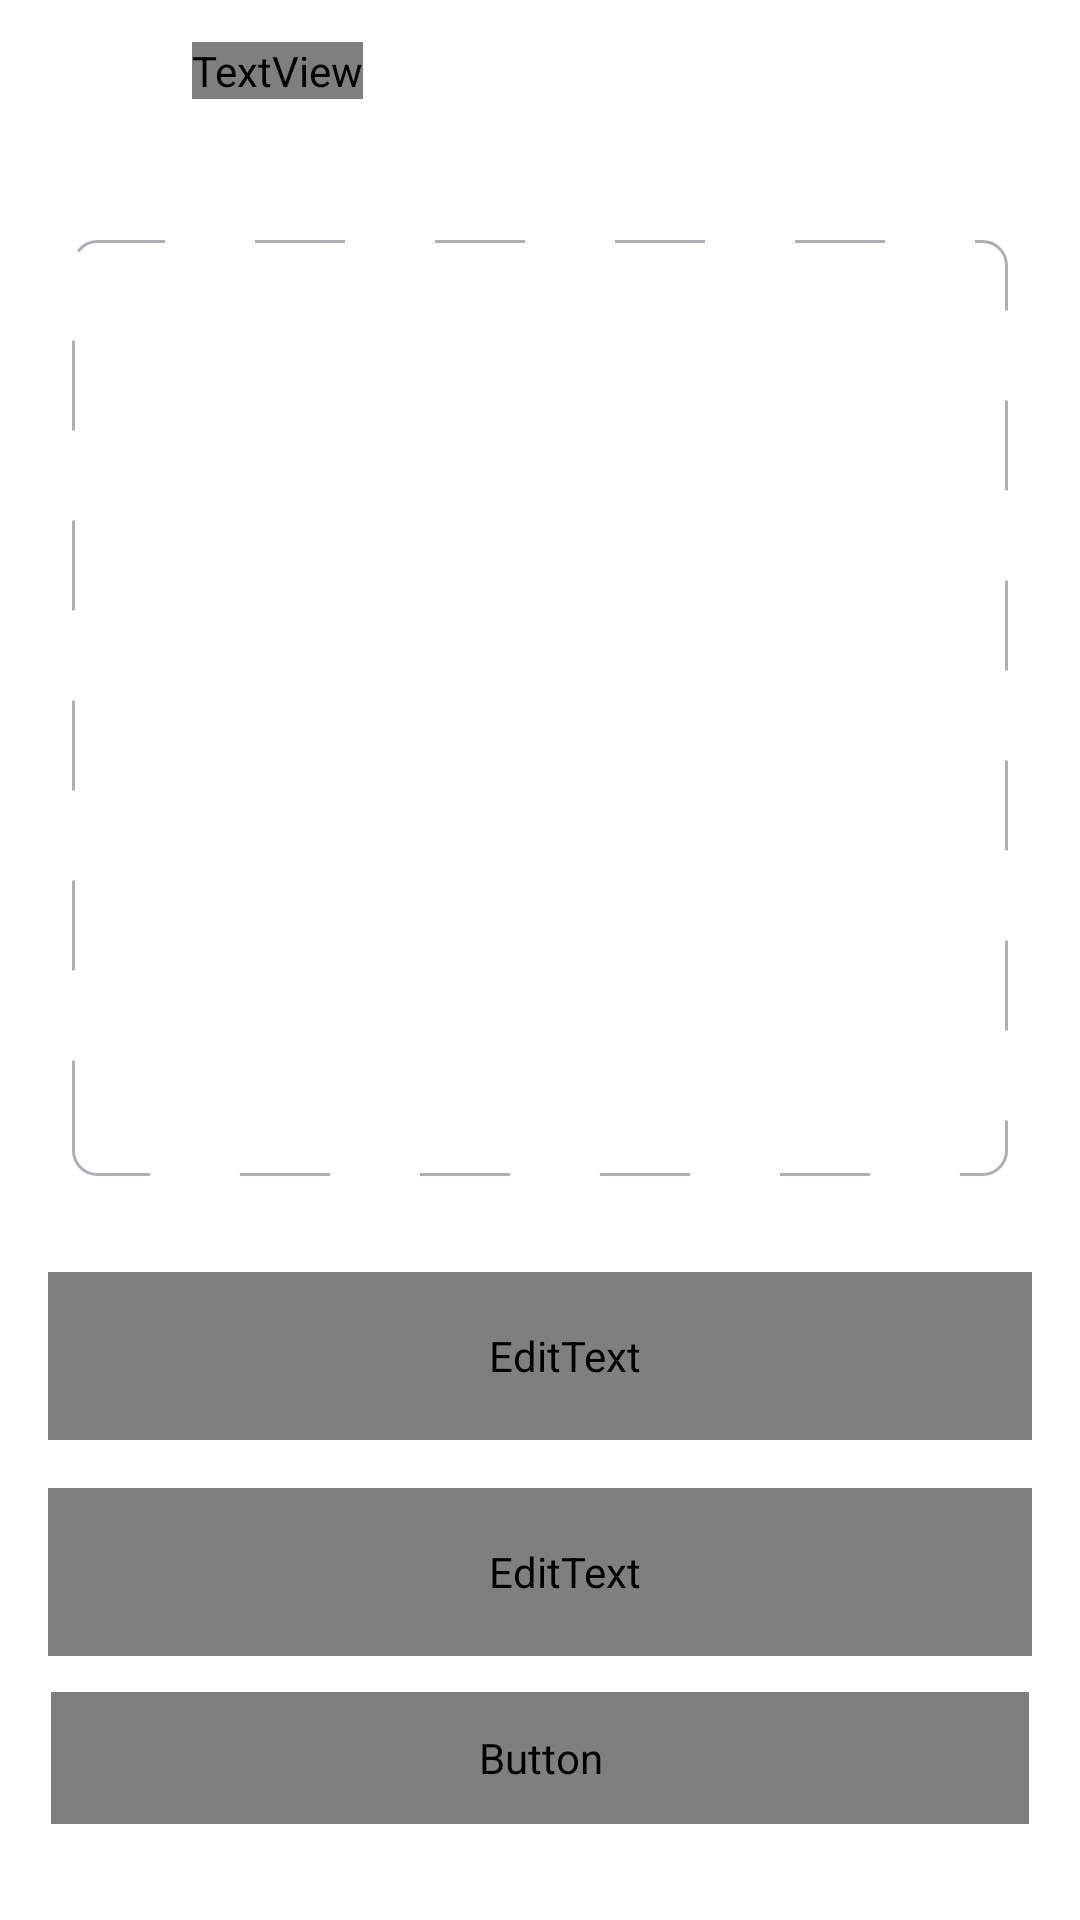

Produce the Android XML layout that renders to this screen, including the resource entries it uses.
<!-- AndroidManifest.xml: application theme Theme.MyPlaylist -->
<!-- res/layout/fragment_new_playlist.xml -->
<?xml version="1.0" encoding="utf-8"?>
<androidx.constraintlayout.widget.ConstraintLayout xmlns:android="http://schemas.android.com/apk/res/android"
    xmlns:app="http://schemas.android.com/apk/res-auto"
    xmlns:tools="http://schemas.android.com/tools"
    android:id="@+id/container"
    android:layout_width="match_parent"
    android:layout_height="match_parent"
    style="@style/BackGroundSettings">

    <androidx.constraintlayout.widget.Guideline
        android:id="@+id/left_guidePlaylist"
        android:layout_width="wrap_content"
        android:layout_height="wrap_content"
        android:orientation="vertical"
        app:layout_constraintGuide_begin="@dimen/layout_width_button" />

    <androidx.constraintlayout.widget.Guideline
        android:id="@+id/right_guidePlaylist"
        android:layout_width="wrap_content"
        android:layout_height="wrap_content"
        android:orientation="vertical"
        app:layout_constraintGuide_end="@dimen/layout_width_button" />

    <androidx.constraintlayout.widget.Guideline
        android:id="@+id/left_guidePlaylistName"
        android:layout_width="wrap_content"
        android:layout_height="wrap_content"
        android:orientation="vertical"
        app:layout_constraintGuide_begin="@dimen/padding_start" />

    <androidx.constraintlayout.widget.Guideline
        android:id="@+id/right_guidePlaylistName"
        android:layout_width="wrap_content"
        android:layout_height="wrap_content"
        android:orientation="vertical"
        app:layout_constraintGuide_end="@dimen/padding_start" />

    <ImageButton
        android:id="@+id/backPlayerPlaylist"
        style="@style/ImageButtonBlackArrow"
        android:layout_marginStart="@dimen/margin_layout"
        android:layout_marginTop="@dimen/margin_layout"
        app:layout_constraintStart_toStartOf="parent"
        app:layout_constraintTop_toTopOf="parent" />

    <TextView
        android:id="@+id/newPlaylistView"
        style="@style/MessageTextStyleSetting"
        android:layout_width="wrap_content"
        android:layout_height="wrap_content"
        android:layout_marginStart="@dimen/layout_margin_button"
        android:layout_marginTop="@dimen/top"
        android:text="@string/new_playlist"
        app:layout_constraintStart_toEndOf="@+id/backPlayerPlaylist"
        app:layout_constraintTop_toTopOf="parent" />

    <ImageView
        android:id="@+id/imagePlayer"
        style="@style/ImagePlayerStylePlaylist"
        android:layout_width="@dimen/layout_zero"
        android:layout_height="@dimen/layout_zero"
        android:layout_marginTop="@dimen/problem_start"
        app:layout_constraintDimensionRatio="1:1"
        android:scaleType="centerInside"
        app:layout_constraintEnd_toStartOf="@+id/right_guidePlaylist"
        app:layout_constraintStart_toStartOf="@+id/left_guidePlaylist"
        app:layout_constraintTop_toTopOf="parent"
        app:srcCompat="@drawable/add_playlist" />

    <EditText
        android:id="@+id/inputEditNamePlaylist"
        style="@style/EditTextStylePlaylist"
        android:layout_width="@dimen/layout_zero"
        android:layout_height="@dimen/width_text"
        android:layout_marginTop="32dp"
        android:hint="@string/name_playlist"
        android:paddingStart="@dimen/margin_size"
        app:layout_constraintEnd_toStartOf="@+id/right_guidePlaylistName"
        app:layout_constraintStart_toStartOf="@+id/left_guidePlaylistName"
        app:layout_constraintTop_toBottomOf="@+id/imagePlayer" />

    <TextView
        android:id="@+id/textViewLabel"
        style="@style/trackAdd"
        android:layout_width="wrap_content"
        android:layout_height="@dimen/padding_start"
        android:layout_marginStart="@dimen/padding_start"
        android:layout_marginTop="-7dp"
        android:text="@string/name_playlist"
        android:visibility="gone"
        android:textColor="@color/blue"
        android:textSize="@dimen/text_nav"
        app:layout_constraintStart_toStartOf="@+id/left_guidePlaylistName"
        app:layout_constraintTop_toTopOf="@+id/inputEditNamePlaylist" />

    <EditText
        android:id="@+id/inputEditDescriptionPlaylist"
        style="@style/EditTextStylePlaylist"
        android:layout_width="@dimen/layout_zero"
        android:layout_height="@dimen/width_text"
        android:layout_marginTop="@dimen/padding_start"
        android:hint="@string/description"
        android:paddingStart="@dimen/margin_size"
        app:layout_constraintEnd_toStartOf="@+id/right_guidePlaylistName"
        app:layout_constraintStart_toStartOf="@+id/left_guidePlaylistName"
        app:layout_constraintTop_toBottomOf="@+id/inputEditNamePlaylist" />

    <TextView
        android:id="@+id/textViewDescription"
        style="@style/trackAdd"
        android:layout_width="wrap_content"
        android:layout_height="@dimen/padding_start"
        android:layout_marginStart="@dimen/padding_start"
        android:layout_marginTop="-7dp"
        android:text="@string/description"
        android:visibility="gone"
        android:textColor="@color/blue"
        android:textSize="@dimen/text_nav"
        app:layout_constraintStart_toStartOf="@+id/left_guidePlaylistName"
        app:layout_constraintTop_toTopOf="@+id/inputEditDescriptionPlaylist" />

    <Button
        android:id="@+id/buttonNewPlaylist"
        style="@style/ButtonAddPlaylist"
        android:layout_width="match_parent"
        android:layout_height="@dimen/progress_bar"
        android:layout_marginStart="@dimen/play_margin_album"
        android:layout_marginEnd="@dimen/play_margin_album"
        android:layout_marginBottom="@dimen/button_new"
        android:text="@string/button_new_playlist"
        app:layout_constraintBottom_toBottomOf="parent"
        app:layout_constraintEnd_toEndOf="parent"
        app:layout_constraintStart_toStartOf="parent" />

</androidx.constraintlayout.widget.ConstraintLayout>
<!-- resources referenced by this layout -->
<resources>
  <color name="blue">#3772E7</color>
  <dimen name="button_new">32dp</dimen>
  <dimen name="layout_margin_button">12dp</dimen>
  <dimen name="layout_width_button">24dp</dimen>
  <dimen name="layout_zero">0dp</dimen>
  <dimen name="margin_layout">4dp</dimen>
  <dimen name="margin_size">16dp</dimen>
  <dimen name="padding_start">16dp</dimen>
  <dimen name="play_margin_album">17dp</dimen>
  <dimen name="problem_start">80dp</dimen>
  <dimen name="progress_bar">44dp</dimen>
  <dimen name="text_nav">12sp</dimen>
  <dimen name="top">14dp</dimen>
  <dimen name="width_text">56dp</dimen>
  <string name="button_new_playlist">Создать</string>
  <string name="description">Описание</string>
  <string name="name_playlist">Название*</string>
  <string name="new_playlist">Новый Плейлист</string>
  <style name="BackGroundSettings">
          <item name="android:layout_width">match_parent</item>
          <item name="android:layout_height">match_parent</item>
          <item name="android:orientation">vertical</item>
          <item name="android:background">@color/white</item>
      </style>
  <style name="ImageButtonBlackArrow">
          <item name="android:layout_width">@dimen/layout_width</item>
          <item name="android:layout_height">@dimen/layout_width</item>
          <item name="android:backgroundTint">@color/white</item>
          <item name="srcCompat">@drawable/back</item>
      </style>
  <style name="ImagePlayerStylePlaylist">
          <item name="android:layout_width">match_parent</item>
          <item name="android:layout_height">match_parent</item>
          <item name="android:background">@drawable/image_playlist</item>
      </style>
  <style name="trackAdd">
          <item name="android:background">@drawable/list_open_playlist</item>
      </style>
  <style name="Theme.MyPlaylist" parent="Base.Theme.MyPlaylist" />
  <color name="white">#FFFFFFFF</color>
  <dimen name="text_button">14sp</dimen>
  <dimen name="button_new_playlist_width">133dp</dimen>
  <dimen name="top_switch">10dp</dimen>
  <dimen name="top_margin">8dp</dimen>
  <dimen name="layout_height">36dp</dimen>
  <dimen name="text_track">16sp</dimen>
  <color name="black_blue">#1A1B22</color>
  <!-- drawable name_selector (drawable) -->
  <?xml version="1.0" encoding="utf-8"?>
  <selector xmlns:android="http://schemas.android.com/apk/res/android">
      <item android:state_focused="true" android:drawable="@drawable/name_focuse"/>
      <item android:drawable="@drawable/name"/>
  </selector>
  <!-- drawable cursor_color (drawable) -->
  <?xml version="1.0" encoding="utf-8"?>
  <shape xmlns:android="http://schemas.android.com/apk/res/android">
      <size android:width="@dimen/margin_image"/>
      <solid android:color="@color/blue"/>
  </shape>
  <dimen name="layout_width">48dp</dimen>
  <!-- drawable image_playlist (drawable) -->
  <?xml version="1.0" encoding="utf-8"?>
  <shape xmlns:android="http://schemas.android.com/apk/res/android"
      android:shape="rectangle">
  
      <stroke
          android:color="@color/gray"
          android:width="1dp"
          android:dashWidth="30dp"
          android:dashGap="30dp"/>
  
      <corners android:radius="8dp"/>
  </shape>
  <string name="settings">Настройки</string>
  <dimen name="text_size">22sp</dimen>
  <!-- drawable list_open_playlist (drawable) -->
  <?xml version="1.0" encoding="utf-8"?>
  <shape xmlns:android="http://schemas.android.com/apk/res/android"
      android:shape="rectangle" android:padding="10dp">
  
      <solid android:color="@color/white" />
  
      <corners
          android:bottomRightRadius="0dp"
          android:bottomLeftRadius="0dp"
          android:topLeftRadius="16dp"
          android:topRightRadius="16dp" />
  </shape>
  <style name="Base.Theme.MyPlaylist" parent="Theme.Material3.DayNight.NoActionBar">
          
          
      </style>
  <dimen name="margin_image">2dp</dimen>
  <color name="gray">#AEAFB4</color>
</resources>
